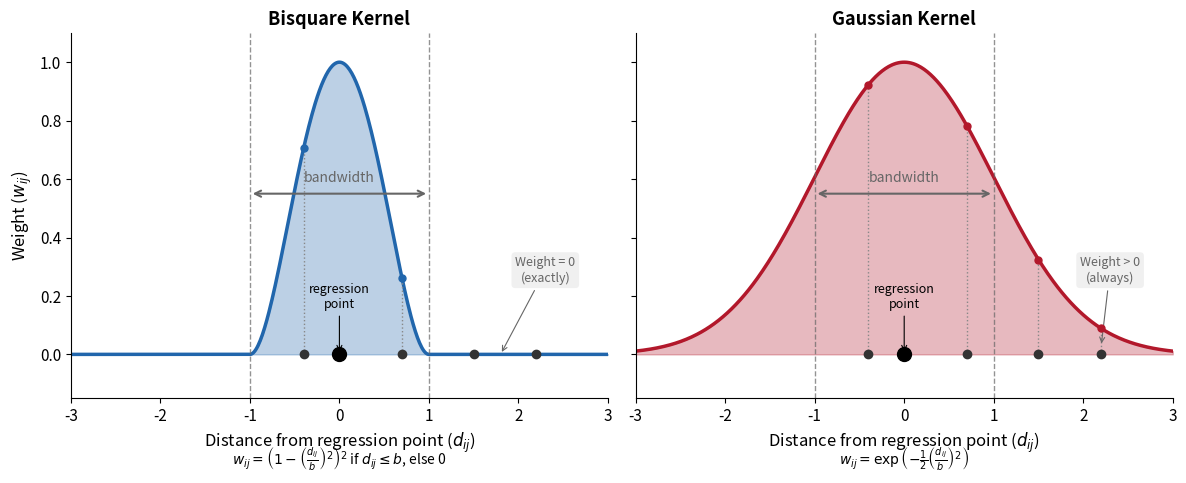

The matplotlib source for this figure:
#!/usr/bin/env python3
"""Generate a modern kernel bandwidth comparison figure for GWR notebook."""

import matplotlib.pyplot as plt
import numpy as np

# Set up style
plt.rcParams.update(
    {
        "font.family": "sans-serif",
        "font.size": 11,
        "axes.labelsize": 12,
        "axes.titlesize": 13,
        "figure.facecolor": "white",
        "axes.facecolor": "white",
        "axes.spines.top": False,
        "axes.spines.right": False,
    }
)


def bisquare_kernel(d, bandwidth):
    """Bisquare (bi-weight) kernel: compact support."""
    w = np.zeros_like(d)
    mask = np.abs(d) <= bandwidth
    w[mask] = (1 - (d[mask] / bandwidth) ** 2) ** 2
    return w


def gaussian_kernel(d, bandwidth):
    """Gaussian kernel: infinite support."""
    return np.exp(-0.5 * (d / bandwidth) ** 2)


# Distance values
d = np.linspace(-3, 3, 500)
bandwidth = 1.0

# Calculate weights
w_bisquare = bisquare_kernel(d, bandwidth)
w_gaussian = gaussian_kernel(d, bandwidth)

# Create figure
fig, axes = plt.subplots(1, 2, figsize=(12, 5), sharey=True)

# Colors
color_bisquare = "#2166ac"  # blue
color_gaussian = "#b2182b"  # red
color_bandwidth = "#666666"

for ax, kernel_func, w, name, color in [
    (axes[0], bisquare_kernel, w_bisquare, "Bisquare", color_bisquare),
    (axes[1], gaussian_kernel, w_gaussian, "Gaussian", color_gaussian),
]:
    # Plot kernel
    ax.fill_between(d, w, alpha=0.3, color=color)
    ax.plot(d, w, color=color, linewidth=2.5, label=name)

    # Bandwidth markers
    ax.axvline(
        -bandwidth, color=color_bandwidth, linestyle="--", linewidth=1, alpha=0.7
    )
    ax.axvline(bandwidth, color=color_bandwidth, linestyle="--", linewidth=1, alpha=0.7)

    # Bandwidth annotation
    ax.annotate(
        "",
        xy=(bandwidth, 0.55),
        xytext=(-bandwidth, 0.55),
        arrowprops=dict(arrowstyle="<->", color=color_bandwidth, lw=1.5),
    )
    ax.text(
        0,
        0.58,
        "bandwidth",
        ha="center",
        va="bottom",
        fontsize=10,
        color=color_bandwidth,
    )

    # Regression point
    ax.plot(0, 0, "ko", markersize=10, zorder=5)
    ax.annotate(
        "regression\npoint",
        xy=(0, 0),
        xytext=(0, 0.15),
        ha="center",
        va="bottom",
        fontsize=9,
        arrowprops=dict(arrowstyle="->", color="black", lw=0.8),
    )

    # Sample data points
    sample_points = [-0.4, 0.7, 1.5, 2.2]
    for sp in sample_points:
        weight = kernel_func(np.array([sp]), bandwidth)[0]
        ax.plot(sp, 0, "o", color="#333333", markersize=6, zorder=4)
        if weight > 0.01:
            ax.plot([sp, sp], [0, weight], ":", color="#888888", linewidth=1)
            ax.plot(sp, weight, "o", color=color, markersize=5, zorder=5)

    ax.set_xlabel("Distance from regression point ($d_{ij}$)")
    ax.set_xlim(-3, 3)
    ax.set_ylim(-0.15, 1.1)
    ax.set_title(f"{name} Kernel", fontweight="bold")

    # Add key insight annotation
    if name == "Bisquare":
        ax.annotate(
            "Weight = 0\n(exactly)",
            xy=(1.8, 0),
            xytext=(2.3, 0.25),
            fontsize=9,
            ha="center",
            color=color_bandwidth,
            bbox=dict(boxstyle="round,pad=0.3", facecolor="#f0f0f0", edgecolor="none"),
            arrowprops=dict(arrowstyle="->", color=color_bandwidth, lw=0.8),
        )
    else:
        ax.annotate(
            "Weight > 0\n(always)",
            xy=(2.2, 0.028),
            xytext=(2.3, 0.25),
            fontsize=9,
            ha="center",
            color=color_bandwidth,
            bbox=dict(boxstyle="round,pad=0.3", facecolor="#f0f0f0", edgecolor="none"),
            arrowprops=dict(arrowstyle="->", color=color_bandwidth, lw=0.8),
        )

axes[0].set_ylabel("Weight ($w_{ij}$)")

# Add formula annotations
axes[0].text(
    0,
    -0.38,
    r"$w_{ij} = \left(1 - \left(\frac{d_{ij}}{b}\right)^2\right)^2$ if $d_{ij} \leq b$, else 0",
    ha="center",
    fontsize=10,
    transform=axes[0].transData,
)
axes[1].text(
    0,
    -0.38,
    r"$w_{ij} = \exp\left(-\frac{1}{2}\left(\frac{d_{ij}}{b}\right)^2\right)$",
    ha="center",
    fontsize=10,
    transform=axes[1].transData,
)

plt.tight_layout()
plt.savefig(
    "kernel_bandwidth.png",
    dpi=150,
    bbox_inches="tight",
    facecolor="white",
    edgecolor="none",
)
plt.savefig(
    "kernel_bandwidth.svg",
    bbox_inches="tight",
    facecolor="white",
    edgecolor="none",
)
